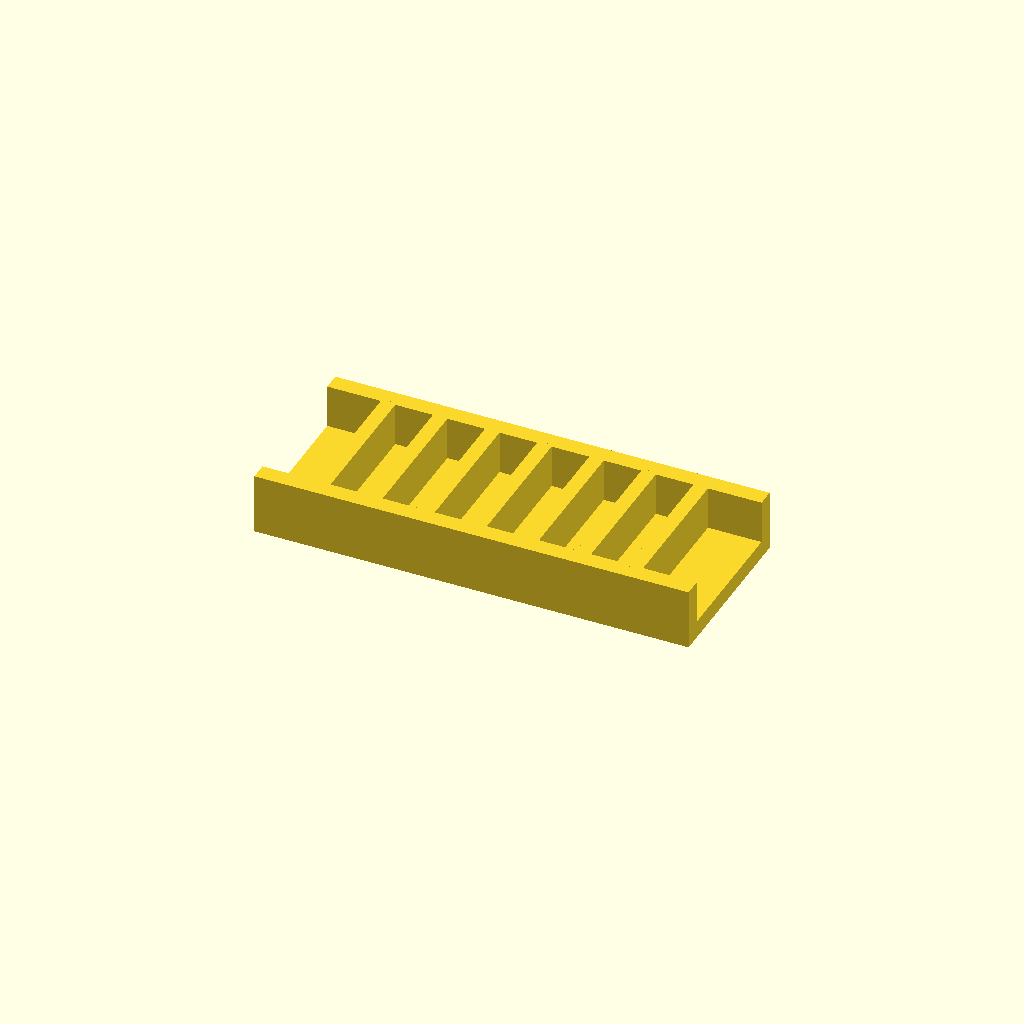
Cell 1 — every parameter at its default value.
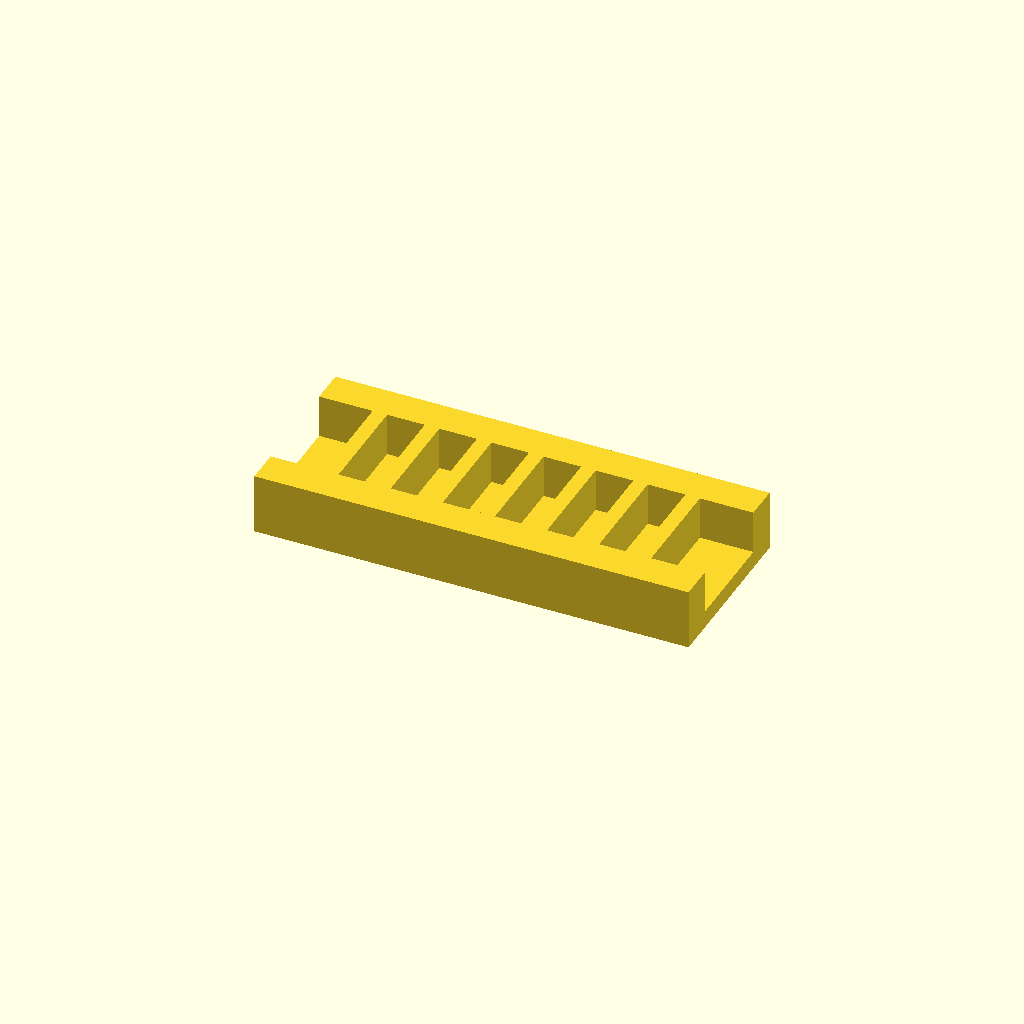
Cell 2: the same model with rail_w = 12.
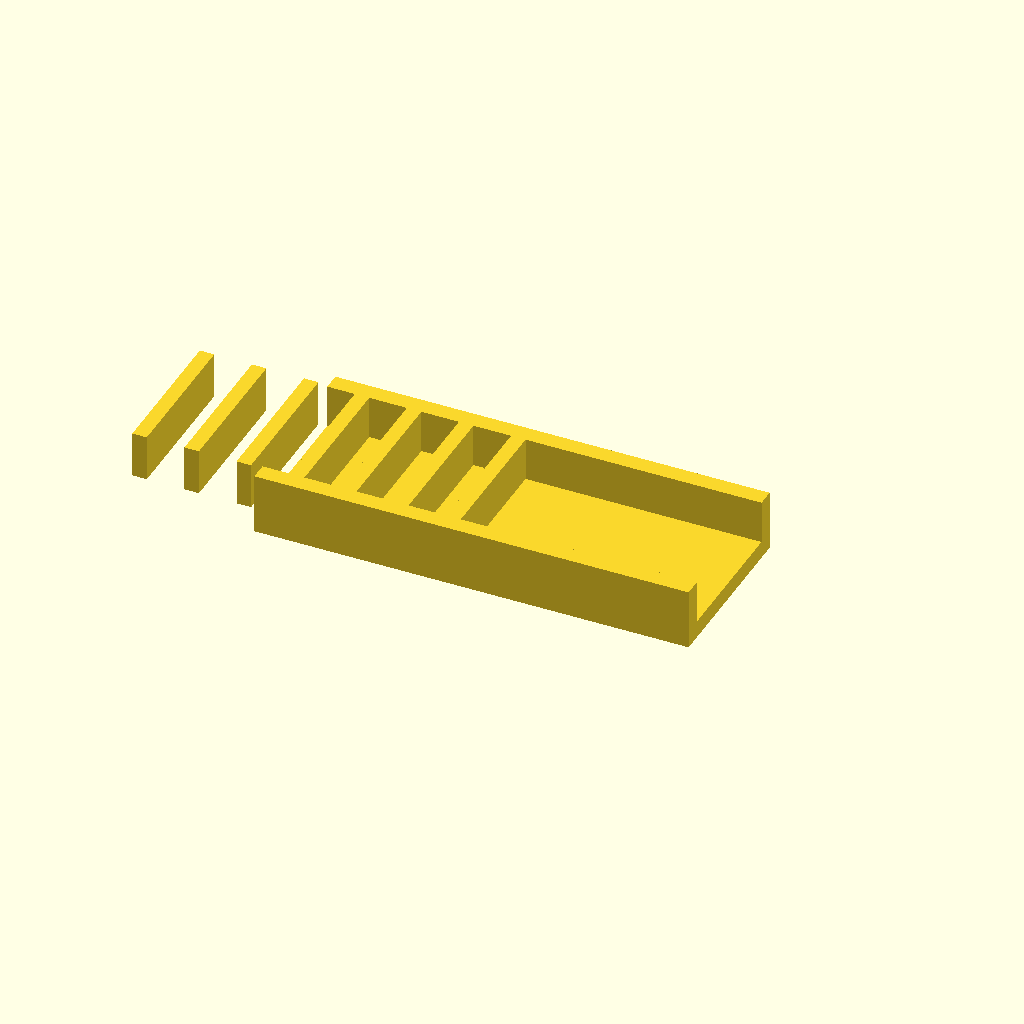
Cell 3 — ribs set to 14, the other parameters unchanged.
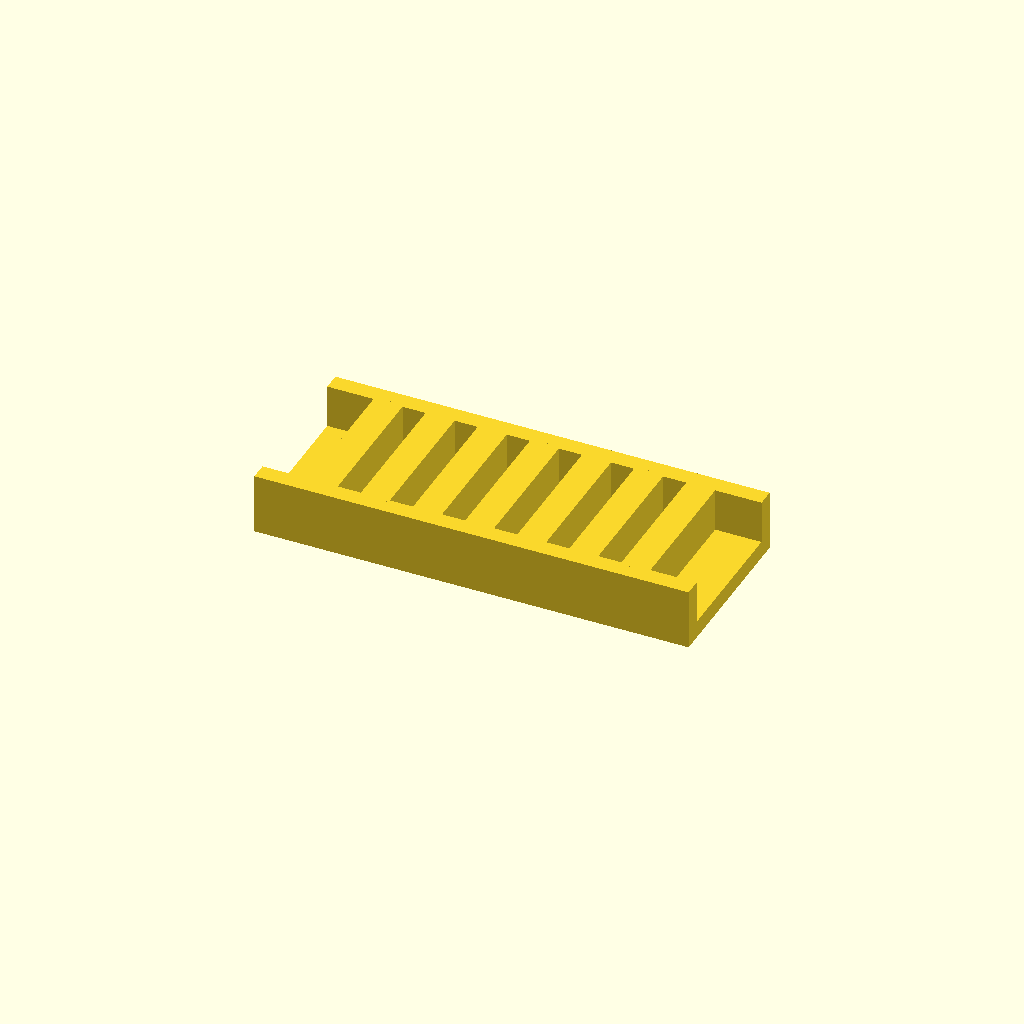
Cell 4: rib_t = 10 (everything else at default).
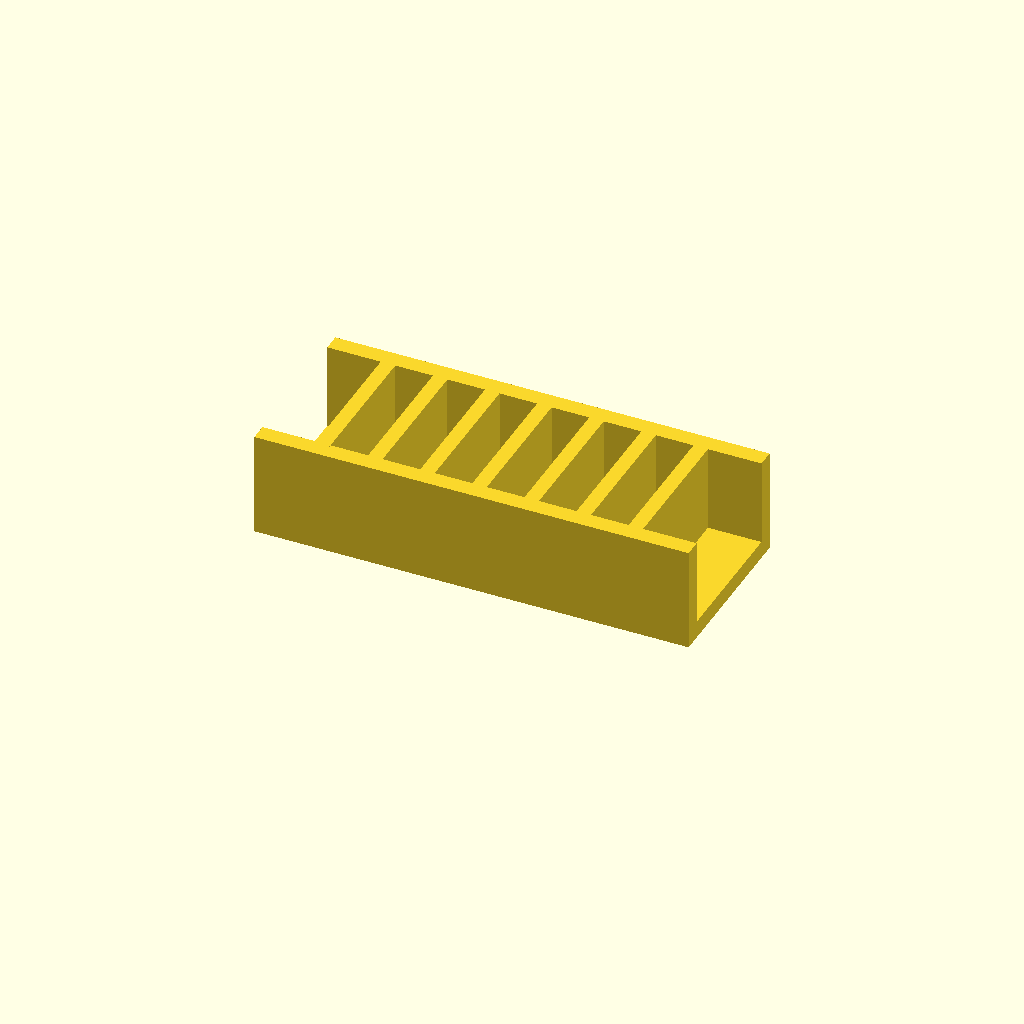
Cell 5: rib_h = 30 (everything else at default).
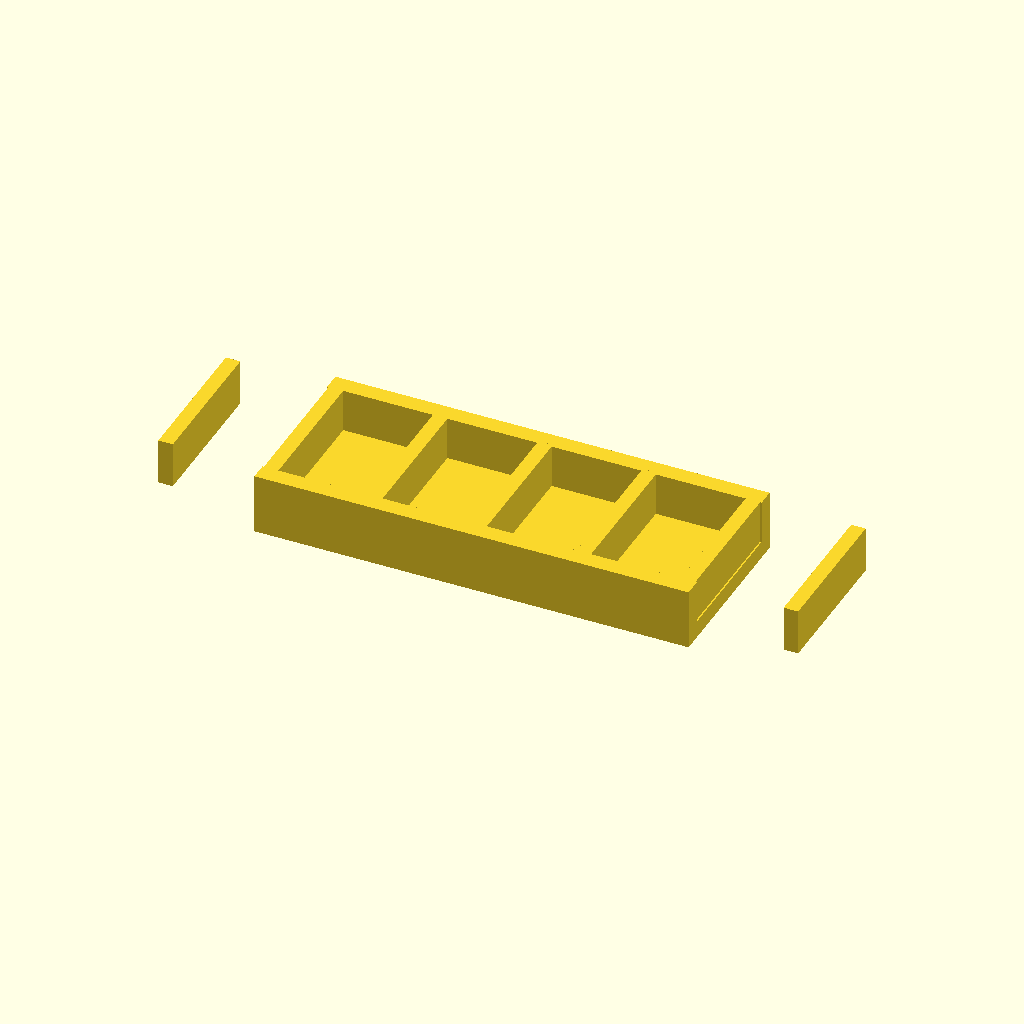
Cell 6: pitch = 36 (everything else at default).
All cells are drawn from one camera (rotation 55°, 0°, 25°, orthographic, colour scheme Cornfield), so only the parameter changes between them.
OpenSCAD source file optional_data/data/place1/ribframes/part_0055.scad:
$fn = 32;

// ----------------------------------------------------------------------
// Rib frame 150 x 60 x 21
// 7 ribs at 18 mm pitch
// ----------------------------------------------------------------------

// --- parameters (mm) ---
frame = [150, 60, 6];  // base plate size (x, y, z)
rail_w = 6;            // side rail width
ribs = 7;              // number of ribs
rib_t = 5;             // rib thickness
rib_h = 15;            // rib height above the base plate
pitch = 18;            // pitch between rib centres

// --- derived feature positions (mm) ---
span = (ribs - 1) * pitch;          // = 108   distance between the outer ribs
origin_x = -span / 2;               // = -54   X of the first rib
rib_len = frame[1] - 2 * rail_w + 2;  // = 50   rib length, 1 mm into each rail
feature_centers = [
  [origin_x + 0 * pitch, 0],
  [origin_x + 1 * pitch, 0],
  [origin_x + 2 * pitch, 0],
  [origin_x + 3 * pitch, 0],
  [origin_x + 4 * pitch, 0],
  [origin_x + 5 * pitch, 0],
  [origin_x + 6 * pitch, 0]
];   // rib centre line, drives the rib loop

// base plate, two side rails, then the ribs read straight off feature_centers
union() {
  translate([-frame[0] / 2, -frame[1] / 2, 0]) cube(frame);
  translate([-frame[0] / 2, -frame[1] / 2, 0]) cube([frame[0], rail_w, frame[2] + rib_h]);
  translate([-frame[0] / 2, frame[1] / 2 - rail_w, 0]) cube([frame[0], rail_w, frame[2] + rib_h]);
  for (centre = feature_centers)
    translate([centre[0] - rib_t / 2, centre[1] - rib_len / 2, frame[2] - 1])
      cube([rib_t, rib_len, rib_h + 1]);
}
Parameter table extracted from the source (name, type, default, range or options):
frame: vector, default [150, 60, 6]
rail_w: number, default 6
ribs: number, default 7
rib_t: number, default 5
rib_h: number, default 15
pitch: number, default 18
